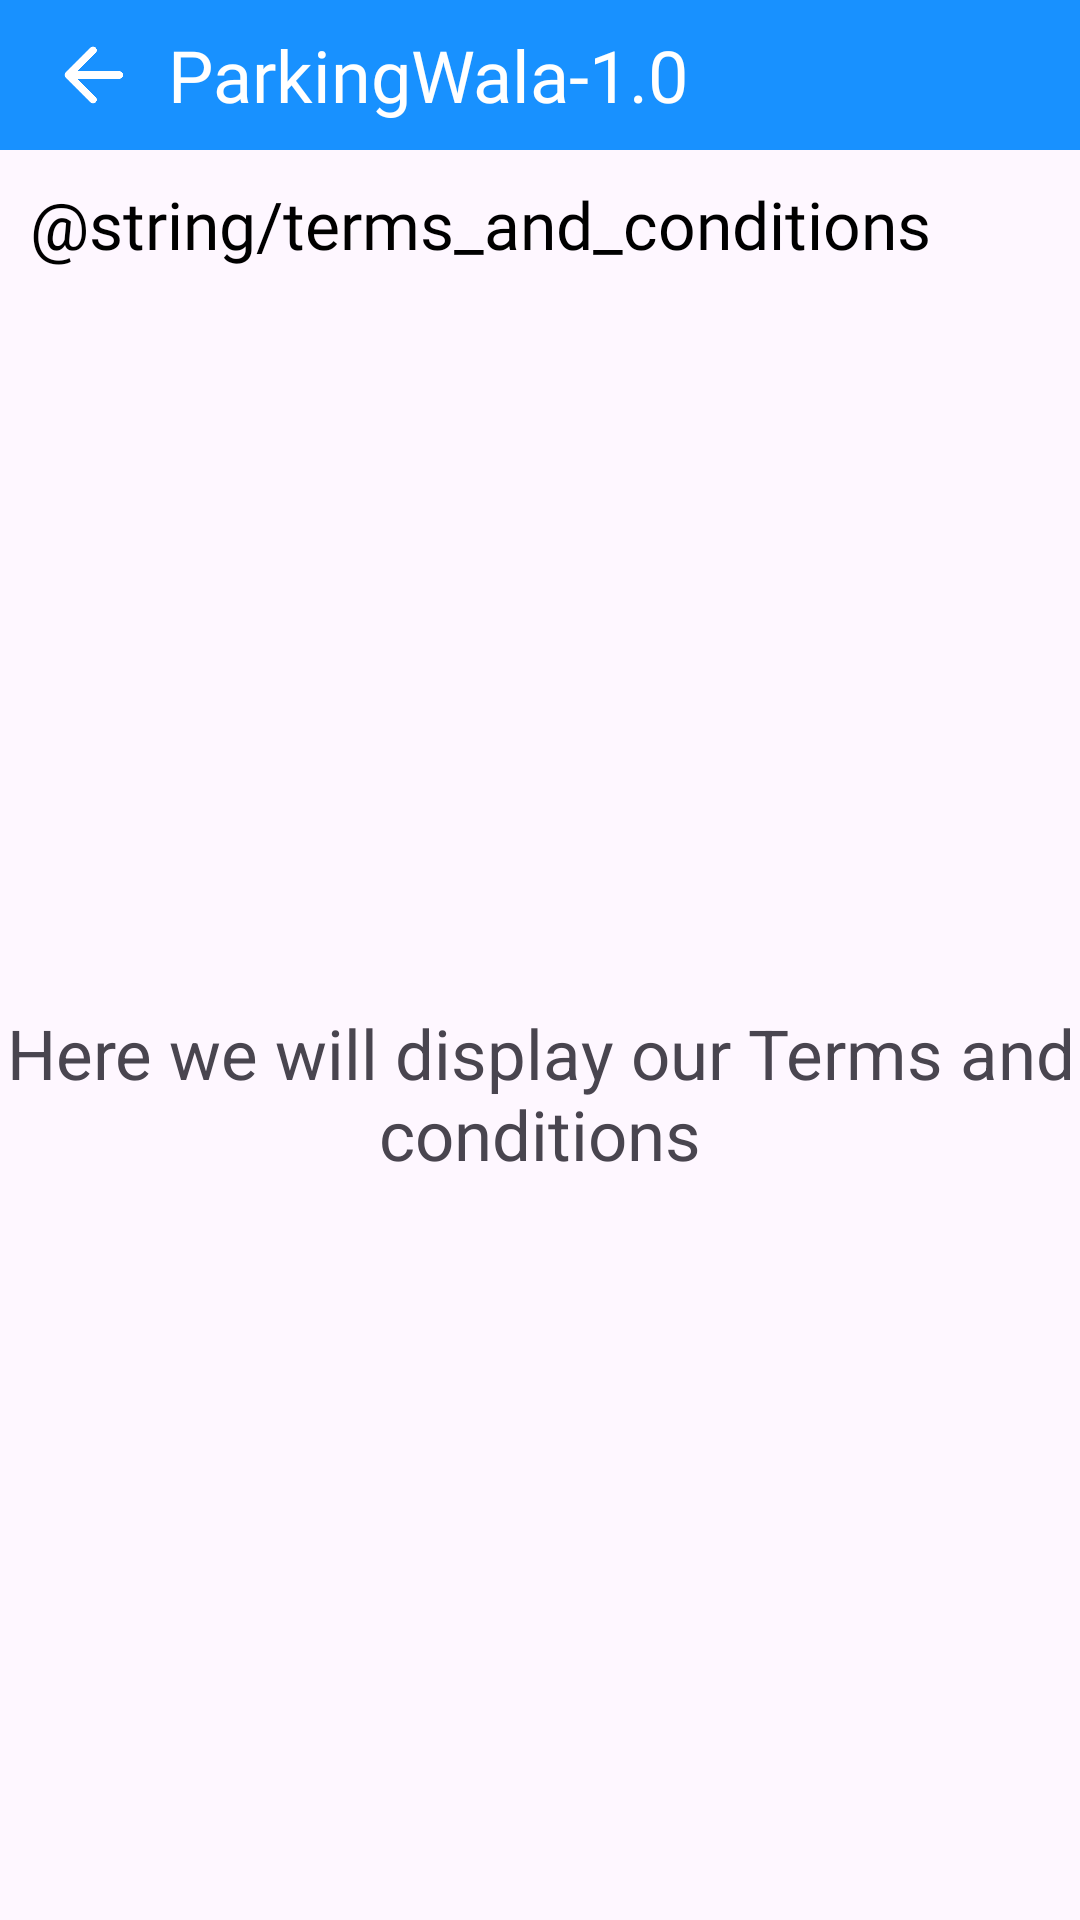

Here is an Android app screen rendered from its layout file. Give the layout XML and the strings, colors and styles it references.
<!-- AndroidManifest.xml: application theme Theme.ParkingWala10 -->
<!-- res/layout/activity_terms_and_condition.xml -->
<?xml version="1.0" encoding="utf-8"?>
<androidx.constraintlayout.widget.ConstraintLayout xmlns:android="http://schemas.android.com/apk/res/android"
    xmlns:app="http://schemas.android.com/apk/res-auto"
    xmlns:tools="http://schemas.android.com/tools"
    android:layout_width="match_parent"
    android:layout_height="match_parent"
    tools:context=".Activity.TermsAndCondition">

    <include
        android:id="@+id/include"
        layout="@layout/toolbar_layout"
        app:layout_constraintEnd_toEndOf="parent"
        app:layout_constraintStart_toStartOf="parent"
        app:layout_constraintTop_toTopOf="parent" />

    <TextView
        android:id="@+id/textView"
        android:layout_width="match_parent"
        android:layout_height="wrap_content"
        android:layout_margin="10dp"
        android:fontFamily="@font/baloo2medium"
        android:text="@string/terms_and_conditions"
        android:textColor="@color/black"
        android:textSize="22sp"
        app:layout_constraintEnd_toEndOf="parent"
        app:layout_constraintStart_toStartOf="parent"
        app:layout_constraintTop_toBottomOf="@+id/include" />

    <TextView
        android:layout_width="match_parent"
        android:layout_height="0dp"
        android:gravity="center"
        android:text="Here we will display our Terms and conditions"
        android:textSize="23dp"
        app:layout_constraintBottom_toBottomOf="parent"
        app:layout_constraintEnd_toEndOf="parent"
        app:layout_constraintStart_toStartOf="parent"
        app:layout_constraintTop_toBottomOf="@+id/textView" />

</androidx.constraintlayout.widget.ConstraintLayout>
<!-- res/layout/toolbar_layout.xml (included above) -->
<androidx.appcompat.widget.Toolbar xmlns:android="http://schemas.android.com/apk/res/android"
    xmlns:app="http://schemas.android.com/apk/res-auto"
    android:id="@+id/toolbar"
    android:layout_width="match_parent"
    android:layout_height="50dp"
    android:background="@color/my_primary_blue"
    android:elevation="4dp"
    android:theme="@style/ThemeOverlay.AppCompat.ActionBar"
    app:popupTheme="@style/ThemeOverlay.AppCompat.Light">

    <LinearLayout
        android:layout_width="match_parent"
        android:layout_height="match_parent"
        android:orientation="horizontal"
        android:gravity="center">

        <ImageView
            android:id="@+id/toolbar_backBtn"
            android:layout_width="30dp"
            android:layout_height="match_parent"
            android:src="@drawable/back_arrow_icon"/>

        <LinearLayout
            android:layout_width="match_parent"
            android:layout_height="wrap_content"
            android:orientation="vertical"
            android:weightSum="2">

            <TextView
                android:id="@+id/welcom"
                android:layout_width="match_parent"
                android:layout_height="wrap_content"
                android:layout_marginStart="10dp"
                android:textColor="@color/white"
                android:fontFamily="@font/baloo2medium"
                android:textSize="12sp"
                android:text="@string/welcome"
                android:visibility="gone"
                android:layout_weight="1"/>

            <TextView
                android:id="@+id/toolbar_title"
                android:layout_width="match_parent"
                android:layout_height="wrap_content"
                android:layout_marginStart="10dp"
                android:textColor="@color/white"
                android:fontFamily="@font/baloo2medium"
                android:textSize="24sp"
                android:text="@string/app_name"
                android:layout_weight="1"/>

        </LinearLayout>

    </LinearLayout>
</androidx.appcompat.widget.Toolbar>
<!-- resources referenced by this layout -->
<resources>
  <color name="black">#FF000000</color>
  <color name="my_primary_blue">#1891FF</color>
  <color name="white">#FFFFFFFF</color>
  <!-- drawable back_arrow_icon: png bitmap (drawable, 4768 bytes) -->
  <string name="app_name">ParkingWala-1.0</string>
  <string name="terms_and_conditions">Terms and Conditions</string>
  <string name="welcome">Welcome</string>
  <style name="Theme.ParkingWala10" parent="Base.Theme.ParkingWala10" />
  <style name="Base.Theme.ParkingWala10" parent="Theme.Material3.DayNight.NoActionBar">
          
          
      </style>
</resources>
